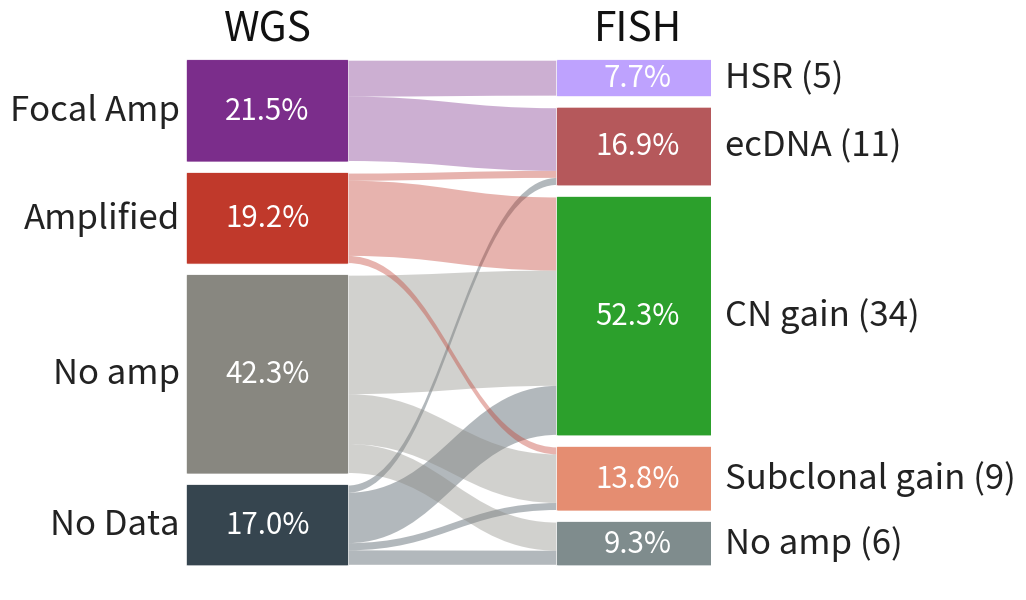

Here is the Python script that generated this plot:
import matplotlib
matplotlib.use('Agg')
import matplotlib.pyplot as plt
import matplotlib.patches as mpatches
from matplotlib.patches import PathPatch
from matplotlib.path import Path
import numpy as np

# ── ADJUSTABLE PARAMETERS ────────────────────────────────────────────────────
BAR_W_LEFT  = 0.25   # width of the LEFT (WGS) bar
BAR_W_RIGHT = 0.25   # width of the RIGHT (FISH) bar
FONT_SIZE   = 25     # base font size (labels, percentages, titles scale from this)
# ─────────────────────────────────────────────────────────────────────────────

# ── DATA ────────────────────────────────────────────────────────────────────
WGS = ['No Data', 'No amp', 'Amplified', 'Focal Amp']  # reversed

FISH = ['No amp (6)', 'Subclonal gain (9)', 'CN gain (34)', 'ecDNA (11)', 'HSR (5)']  # reversed


WGS_COLORS = {
    'Focal Amp': '#7b2d8b',
    'Amplified': '#c0392b',
    'No amp': '#888780',
    'No Data': '#36454F'
}

FISH_COLORS = {
    'HSR (5)': '#BEA2FE',
    'ecDNA (11)': '#b5585b',
    'CN gain (34)': '#2ca02c',
    'Subclonal gain (9)': '#e58d71',
    'No amp (6)': '#7f8c8d'
}


# Flows: data[wgs][fish] = fraction (%)
data = {
    'Focal Amp': {
        'HSR (5)': 7.7,
        'ecDNA (11)': 13.8,
        'CN gain (34)': 0.0,
        'Subclonal gain (9)': 0.0,
        'No amp (6)': 0.0
    },

    'Amplified': {
        'HSR (5)': 0.0,
        'ecDNA (11)': 1.54,
        'CN gain (34)': 16.1,
        'Subclonal gain (9)': 1.54,
        'No amp (6)': 0.0
    },

    'No amp': {
        'HSR (5)': 0.0,
        'ecDNA (11)': 0.0,
        'CN gain (34)': 25.4,
        'Subclonal gain (9)': 10.7,
        'No amp (6)': 6.2
    },

    'No Data': {
        'HSR (5)': 0.0,
        'ecDNA (11)': 1.54,
        'CN gain (34)': 10.8,
        'Subclonal gain (9)': 1.54,
        'No amp (6)': 3.1
    },
}

# ── LAYOUT CONSTANTS ────────────────────────────────────────────────────────
GAP     = 0.025     # gap between segments in each column
ALPHA   = 0.38      # ribbon fill opacity

# ── HELPERS ─────────────────────────────────────────────────────────────────
def build_segments(keys, totals, colormap, gap=GAP):
    """Return list of {key, y0, y1, color} stacked bottom-up."""
    total_height = sum(totals[k] for k in keys if totals[k] > 0)
    segs = []
    cursor = 0.0
    for k in keys:
        v = totals[k]
        if v <= 0:
            continue
        h = v / total_height
        segs.append({'key': k, 'y0': cursor, 'y1': cursor + h, 'color': colormap[k]})
        cursor += h
    # re-normalise to fill 0–1 minus inter-segment gaps
    n = len(segs)
    total_gaps = (n - 1) * GAP
    scale = 1.0 - total_gaps
    cursor = 0.0
    for s in segs:
        h = (s['y1'] - s['y0'])
        s['y0'] = cursor
        s['y1'] = cursor + h * scale
        cursor = s['y1'] + GAP
    return segs

def bezier_ribbon(ax, lx, ly0, ly1, rx, ry0, ry1, color, alpha):
    """Draw a cubic-Bezier ribbon between two vertical spans."""
    cx1, cx2 = lx + (rx - lx) * 0.45, lx + (rx - lx) * 0.55
    verts = [
        (lx, ly0),
        (cx1, ly0), (cx2, ry0), (rx, ry0),
        (rx, ry1),
        (cx2, ry1), (cx1, ly1), (lx, ly1),
        (lx, ly0),
    ]
    codes = [Path.MOVETO,
             Path.CURVE4, Path.CURVE4, Path.CURVE4,
             Path.LINETO,
             Path.CURVE4, Path.CURVE4, Path.CURVE4,
             Path.CLOSEPOLY]
    patch = PathPatch(Path(verts, codes), facecolor=color,
                      edgecolor='none', alpha=alpha, zorder=1)
    ax.add_patch(patch)

# ── COMPUTE TOTALS ───────────────────────────────────────────────────────────
wgs_totals  = {w: sum(data[w][f] for f in FISH) for w in WGS}
fish_totals = {f: sum(data[w][f] for w in WGS)  for f in FISH}

l_segs = build_segments(WGS,  wgs_totals,  WGS_COLORS)
r_segs = build_segments(FISH, fish_totals, FISH_COLORS)

l_map = {s['key']: s for s in l_segs}
r_map = {s['key']: s for s in r_segs}

# Track fill progress within each bar
l_off = {w: l_map[w]['y0'] for w in WGS  if w in l_map}
r_off = {f: r_map[f]['y0'] for f in FISH if f in r_map}

total_flow = sum(data[w][f] for w in WGS for f in FISH)

# ── FIGURE ───────────────────────────────────────────────────────────────────
fig, ax = plt.subplots(figsize=(10, 6))
ax.set_xlim(0, 1)
ax.set_ylim(-0.05, 1.08)
ax.axis('off')

LX = 0.18   # left bar x-start
RX = 0.76   # right bar x-start

# Draw ribbons
for w in WGS:
    if w not in l_map:
        continue
    l_seg = l_map[w]
    for f in FISH:
        v = data[w][f]
        if v <= 0 or f not in r_map:
            continue
        r_seg = r_map[f]

        lh = (v / wgs_totals[w])  * (l_seg['y1'] - l_seg['y0'])
        rh = (v / fish_totals[f]) * (r_seg['y1'] - r_seg['y0'])

        ly0 = l_off[w]
        ly1 = ly0 + lh
        ry0 = r_off[f]
        ry1 = ry0 + rh

        bezier_ribbon(ax, LX + BAR_W_LEFT, ly0, ly1, RX, ry0, ry1, WGS_COLORS[w], ALPHA)

        l_off[w] += lh
        r_off[f] += rh

# Draw WGS bars
for s in l_segs:
    ax.add_patch(mpatches.FancyBboxPatch(
        (LX, s['y0']), BAR_W_LEFT, s['y1'] - s['y0'],
        boxstyle='round,pad=0.002', facecolor=s['color'], edgecolor='white', lw=0.5, zorder=3))
    mid = (s['y0'] + s['y1']) / 2
    pct = f"{wgs_totals[s['key']]:.1f}%"
    ax.text(LX - 0.012, mid, s['key'],
            ha='right', va='center', fontsize=FONT_SIZE, color='#222')
    ax.text(LX + BAR_W_LEFT / 2, mid, pct,
            ha='center', va='center', fontsize=FONT_SIZE * 0.85, color='white')

# Draw FISH bars
for s in r_segs:
    ax.add_patch(mpatches.FancyBboxPatch(
        (RX, s['y0']), BAR_W_RIGHT, s['y1'] - s['y0'],
        boxstyle='round,pad=0.002', facecolor=s['color'], edgecolor='white', lw=0.5, zorder=3))
    mid = (s['y0'] + s['y1']) / 2
    pct = f"{fish_totals[s['key']]:.1f}%"
    ax.text(RX + BAR_W_RIGHT + 0.012, mid, s['key'],
            ha='left', va='center', fontsize=FONT_SIZE, color='#222')
    ax.text(RX + BAR_W_RIGHT / 2, mid, pct,
            ha='center', va='center', fontsize=FONT_SIZE * 0.85, color='white')

# Column titles
ax.text(LX + BAR_W_LEFT  / 2, 1.02, 'WGS',
        ha='center', va='bottom', fontsize=FONT_SIZE * 1.17, fontweight='500', color='#111')
ax.text(RX + BAR_W_RIGHT / 2, 1.02, 'FISH',
        ha='center', va='bottom', fontsize=FONT_SIZE * 1.17, fontweight='500', color='#111')

fig.patch.set_facecolor('white')
plt.tight_layout(pad=0.5)

out_png = 'ribbon_plot.png'
out_pdf = 'ribbon_plot.pdf'
fig.savefig(out_png, dpi=180, bbox_inches='tight', facecolor='white')
fig.savefig(out_pdf,           bbox_inches='tight', facecolor='white')
print("Saved:", out_png)
print("Saved:", out_pdf)
